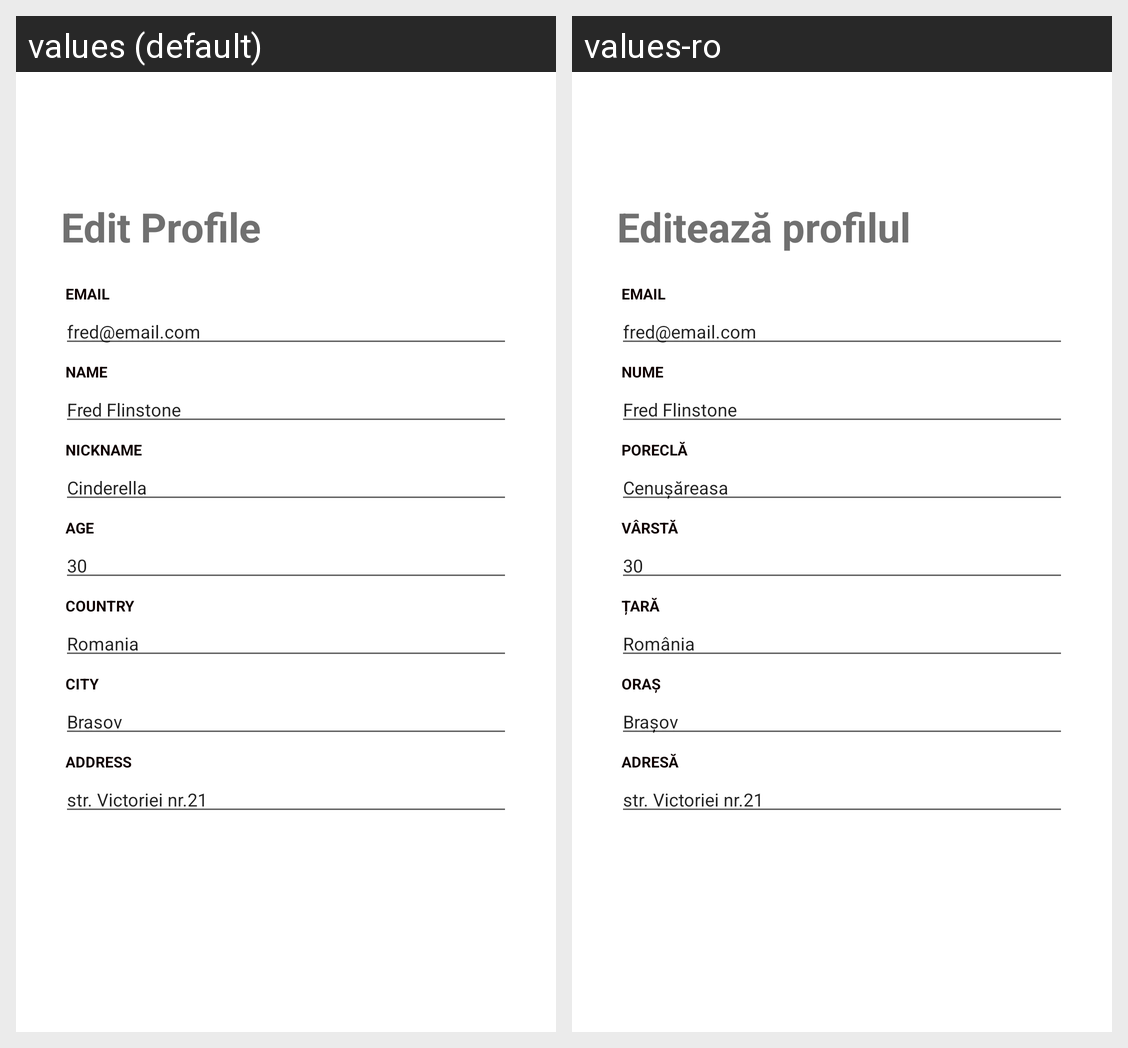

The Android screen above is rendered under two locales of the same app. Produce the string resources it draws, with the default and per-locale values.
Android screen res/layout/activity_edit_profile.xml rendered under 2 locales, left to right: values (default), values-ro. Device: Nexus 5 (rendered at 1080×1920; each locale shown at half size, 540×960, under a caption strip naming it); theme Theme.TheTogetherApp.
Strings drawn on this screen, with the default value and each locale's value (text and hints the layout hard-codes, and strings that could not be matched under every locale, appear in the picture but are not listed):

text_edit_profile
  values: Edit Profile
  values-ro: Editează profilul

text_login_email
  values: Email
  values-ro: Email

value_profile_email
  values: fred@email.com
  values-ro: fred@email.com

text_register_name
  values: Name
  values-ro: Nume

value_profile_name
  values: Fred Flinstone
  values-ro: Fred Flinstone

text_register_nickname
  values: Nickname
  values-ro: Poreclă

value_profile_nickname
  values: Cinderella
  values-ro: Cenușăreasa

text_register_age
  values: Age
  values-ro: Vârstă

value_profile_age
  values: 30
  values-ro: 30

text_register_country
  values: Country
  values-ro: Țară

value_profile_country
  values: Romania
  values-ro: România

text_register_city
  values: City
  values-ro: Oraș

value_profile_city
  values: Brasov
  values-ro: Brașov

text_register_address
  values: Address
  values-ro: Adresă

value_profile_address
  values: str. Victoriei nr.21
  values-ro: str. Victoriei nr.21
